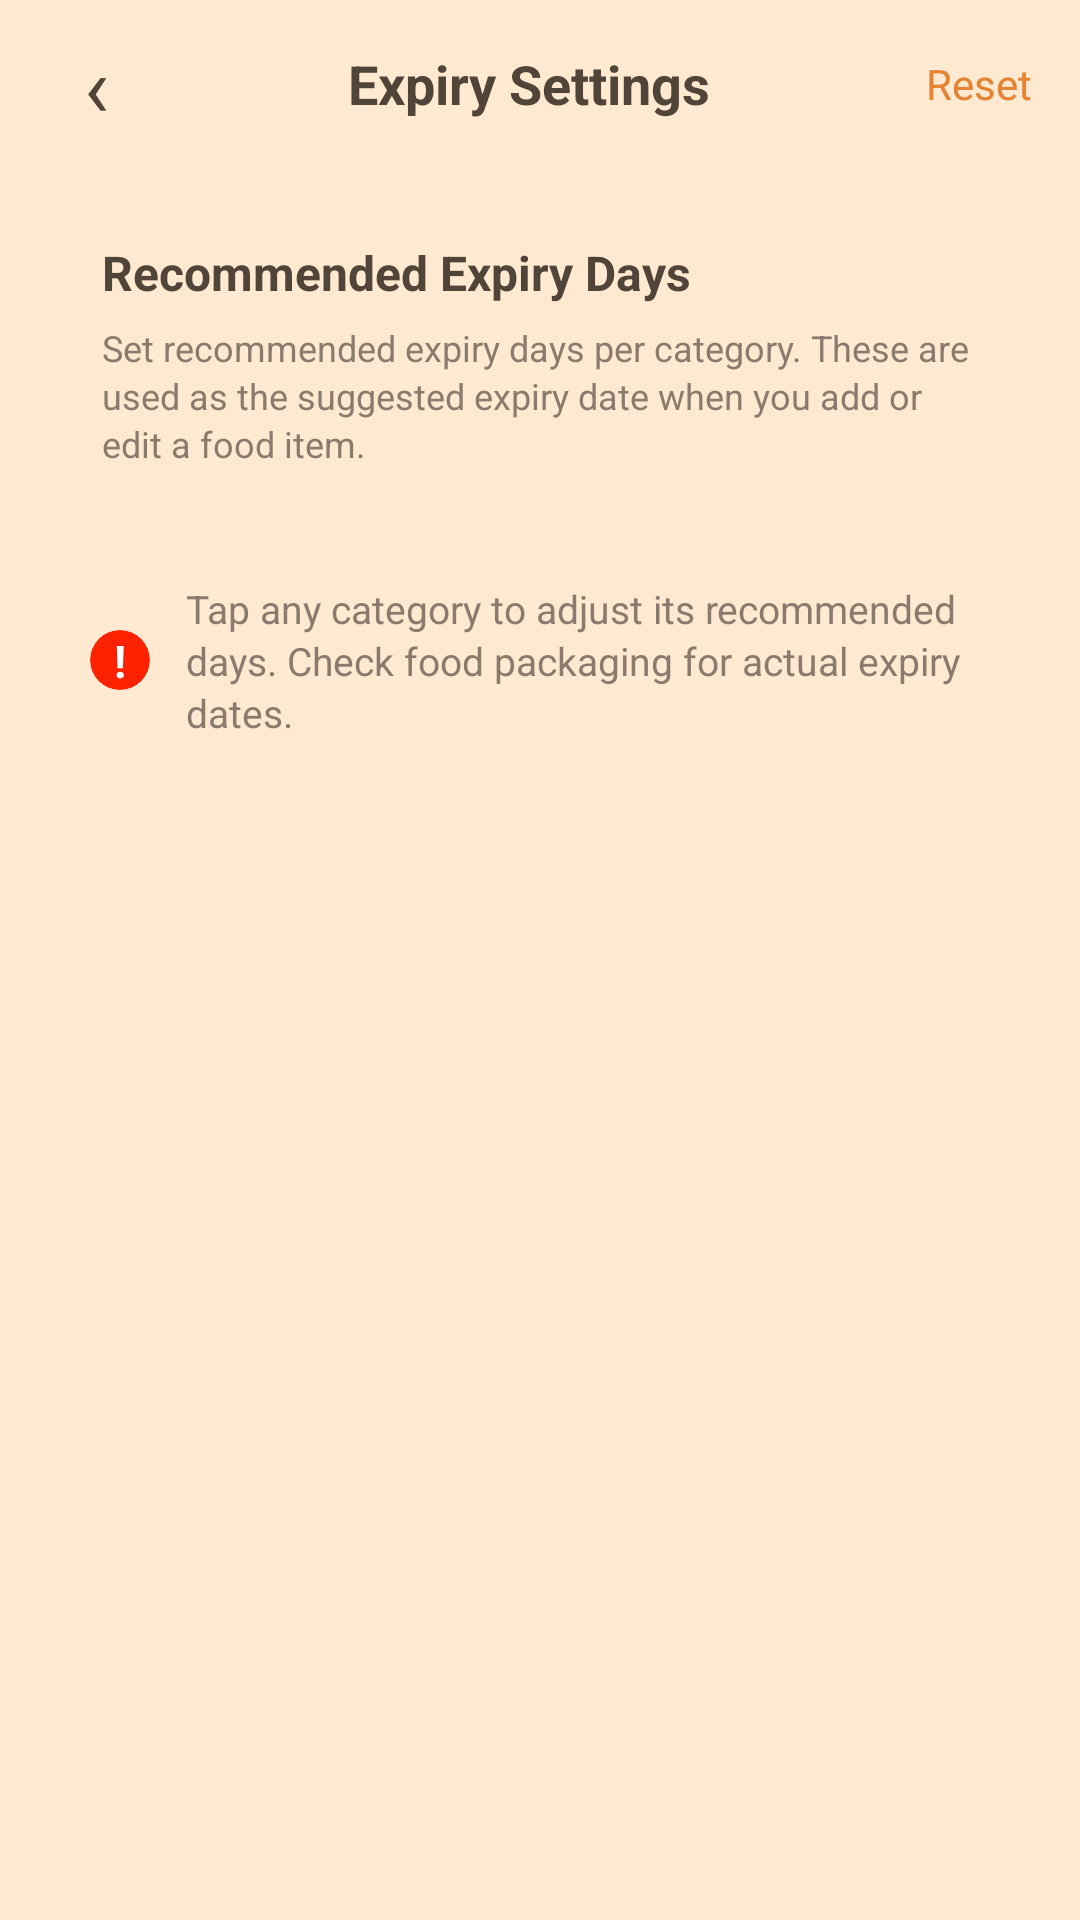

Layout XML and referenced resources for this Android screen:
<!-- AndroidManifest.xml: application theme Theme.FoodTracker -->
<!-- res/layout/activity_expiry_settings.xml -->
<?xml version="1.0" encoding="utf-8"?>
<androidx.constraintlayout.widget.ConstraintLayout
    xmlns:android="http://schemas.android.com/apk/res/android"
    xmlns:app="http://schemas.android.com/apk/res-auto"
    android:id="@+id/main"
    android:layout_width="match_parent"
    android:layout_height="match_parent"
    android:background="@color/page_bg">

    
    <LinearLayout
        android:id="@+id/topBar"
        android:layout_width="0dp"
        android:layout_height="56dp"
        android:orientation="horizontal"
        android:gravity="center_vertical"
        android:paddingStart="12dp"
        android:paddingEnd="12dp"
        app:layout_constraintTop_toTopOf="parent"
        app:layout_constraintStart_toStartOf="parent"
        app:layout_constraintEnd_toEndOf="parent">

        <TextView
            android:id="@+id/btnBack"
            android:layout_width="40dp"
            android:layout_height="40dp"
            android:gravity="center"
            android:text="‹"
            android:textColor="@color/text_main"
            android:textSize="28sp" />

        <TextView
            android:layout_width="0dp"
            android:layout_height="wrap_content"
            android:layout_weight="1"
            android:gravity="center"
            android:text="Expiry Settings"
            android:textColor="@color/text_main"
            android:textSize="18sp"
            android:textStyle="bold" />

        
        <TextView
            android:id="@+id/btnReset"
            android:layout_width="wrap_content"
            android:layout_height="40dp"
            android:gravity="center"
            android:text="Reset"
            android:textColor="@color/accent_orange"
            android:textSize="14sp"
            android:paddingStart="8dp"
            android:paddingEnd="4dp" />

    </LinearLayout>

    <ScrollView
        android:layout_width="0dp"
        android:layout_height="0dp"
        android:fillViewport="true"
        android:overScrollMode="never"
        android:paddingStart="16dp"
        android:paddingEnd="16dp"
        android:paddingBottom="32dp"
        app:layout_constraintTop_toBottomOf="@id/topBar"
        app:layout_constraintBottom_toBottomOf="parent"
        app:layout_constraintStart_toStartOf="parent"
        app:layout_constraintEnd_toEndOf="parent">

        <LinearLayout
            android:layout_width="match_parent"
            android:layout_height="wrap_content"
            android:orientation="vertical"
            android:paddingTop="10dp">

            
            <LinearLayout
                android:layout_width="match_parent"
                android:layout_height="wrap_content"
                android:background="#ffe9d0"
                android:orientation="vertical"
                android:paddingStart="18dp"
                android:paddingEnd="14dp"
                android:paddingTop="14dp"
                android:paddingBottom="14dp">

                <TextView
                    android:layout_width="match_parent"
                    android:layout_height="wrap_content"
                    android:text="Recommended Expiry Days"
                    android:textColor="@color/text_main"
                    android:textSize="16sp"
                    android:textStyle="bold" />

                <TextView
                    android:layout_width="match_parent"
                    android:layout_height="wrap_content"
                    android:text="Set recommended expiry days per category. These are used as the suggested expiry date when you add or edit a food item."
                    android:textColor="@color/text_second"
                    android:textSize="12sp"
                    android:layout_marginTop="6dp"
                    android:lineSpacingExtra="2dp" />

            </LinearLayout>

            
            <LinearLayout
                android:layout_width="match_parent"
                android:layout_height="wrap_content"
                android:background="#ffe9d0"
                android:gravity="center_vertical"
                android:orientation="horizontal"
                android:paddingStart="14dp"
                android:paddingEnd="14dp"
                android:paddingTop="12dp"
                android:paddingBottom="12dp"
                android:layout_marginTop="12dp"
                android:layout_marginBottom="10dp">

                <androidx.cardview.widget.CardView
                    android:layout_width="20dp"
                    android:layout_height="20dp"
                    app:cardCornerRadius="14dp"
                    app:cardBackgroundColor="#FC2200"
                    app:cardElevation="0dp">

                    <TextView
                        android:layout_width="match_parent"
                        android:layout_height="match_parent"
                        android:gravity="center"
                        android:text="!"
                        android:textColor="#FFFFFF"
                        android:textSize="15sp"
                        android:textStyle="bold" />
                </androidx.cardview.widget.CardView>

                <TextView
                    android:layout_width="0dp"
                    android:layout_height="wrap_content"
                    android:layout_weight="1"
                    android:layout_marginStart="12dp"
                    android:text="Tap any category to adjust its recommended days. Check food packaging for actual expiry dates."
                    android:textColor="@color/text_second"
                    android:textSize="13sp"
                    android:lineSpacingExtra="2dp" />

            </LinearLayout>

            
            <LinearLayout
                android:id="@+id/rows_container"
                android:layout_width="match_parent"
                android:layout_height="wrap_content"
                android:background="#ffe9d0"
                android:orientation="vertical" />

        </LinearLayout>

    </ScrollView>

</androidx.constraintlayout.widget.ConstraintLayout>
<!-- resources referenced by this layout -->
<resources>
  <color name="accent_orange">#E58332</color>
  <color name="page_bg">#FFE9D0</color>
  <color name="text_main">#514438</color>
  <color name="text_second">#8A7B6E</color>
  <style name="Theme.FoodTracker" parent="Base.Theme.FoodTracker" />
  <style name="Base.Theme.FoodTracker" parent="Theme.Material3.DayNight.NoActionBar">
          
          <item name="colorPrimary">@color/accent_orange</item>
          <item name="colorSecondary">@color/accent_orange</item>
          <item name="colorTertiary">@color/accent_orange</item>
          <item name="colorOnPrimary">@color/white</item>
          <item name="colorOnSecondary">@color/white</item>
          <item name="colorOnTertiary">@color/white</item>
          <item name="colorControlActivated">@color/accent_orange</item>
          <item name="colorAccent">@color/accent_orange</item>
          <item name="colorSecondaryContainer">#ffe9d0</item>
      </style>
  <color name="white">#FFFFFFFF</color>
</resources>
